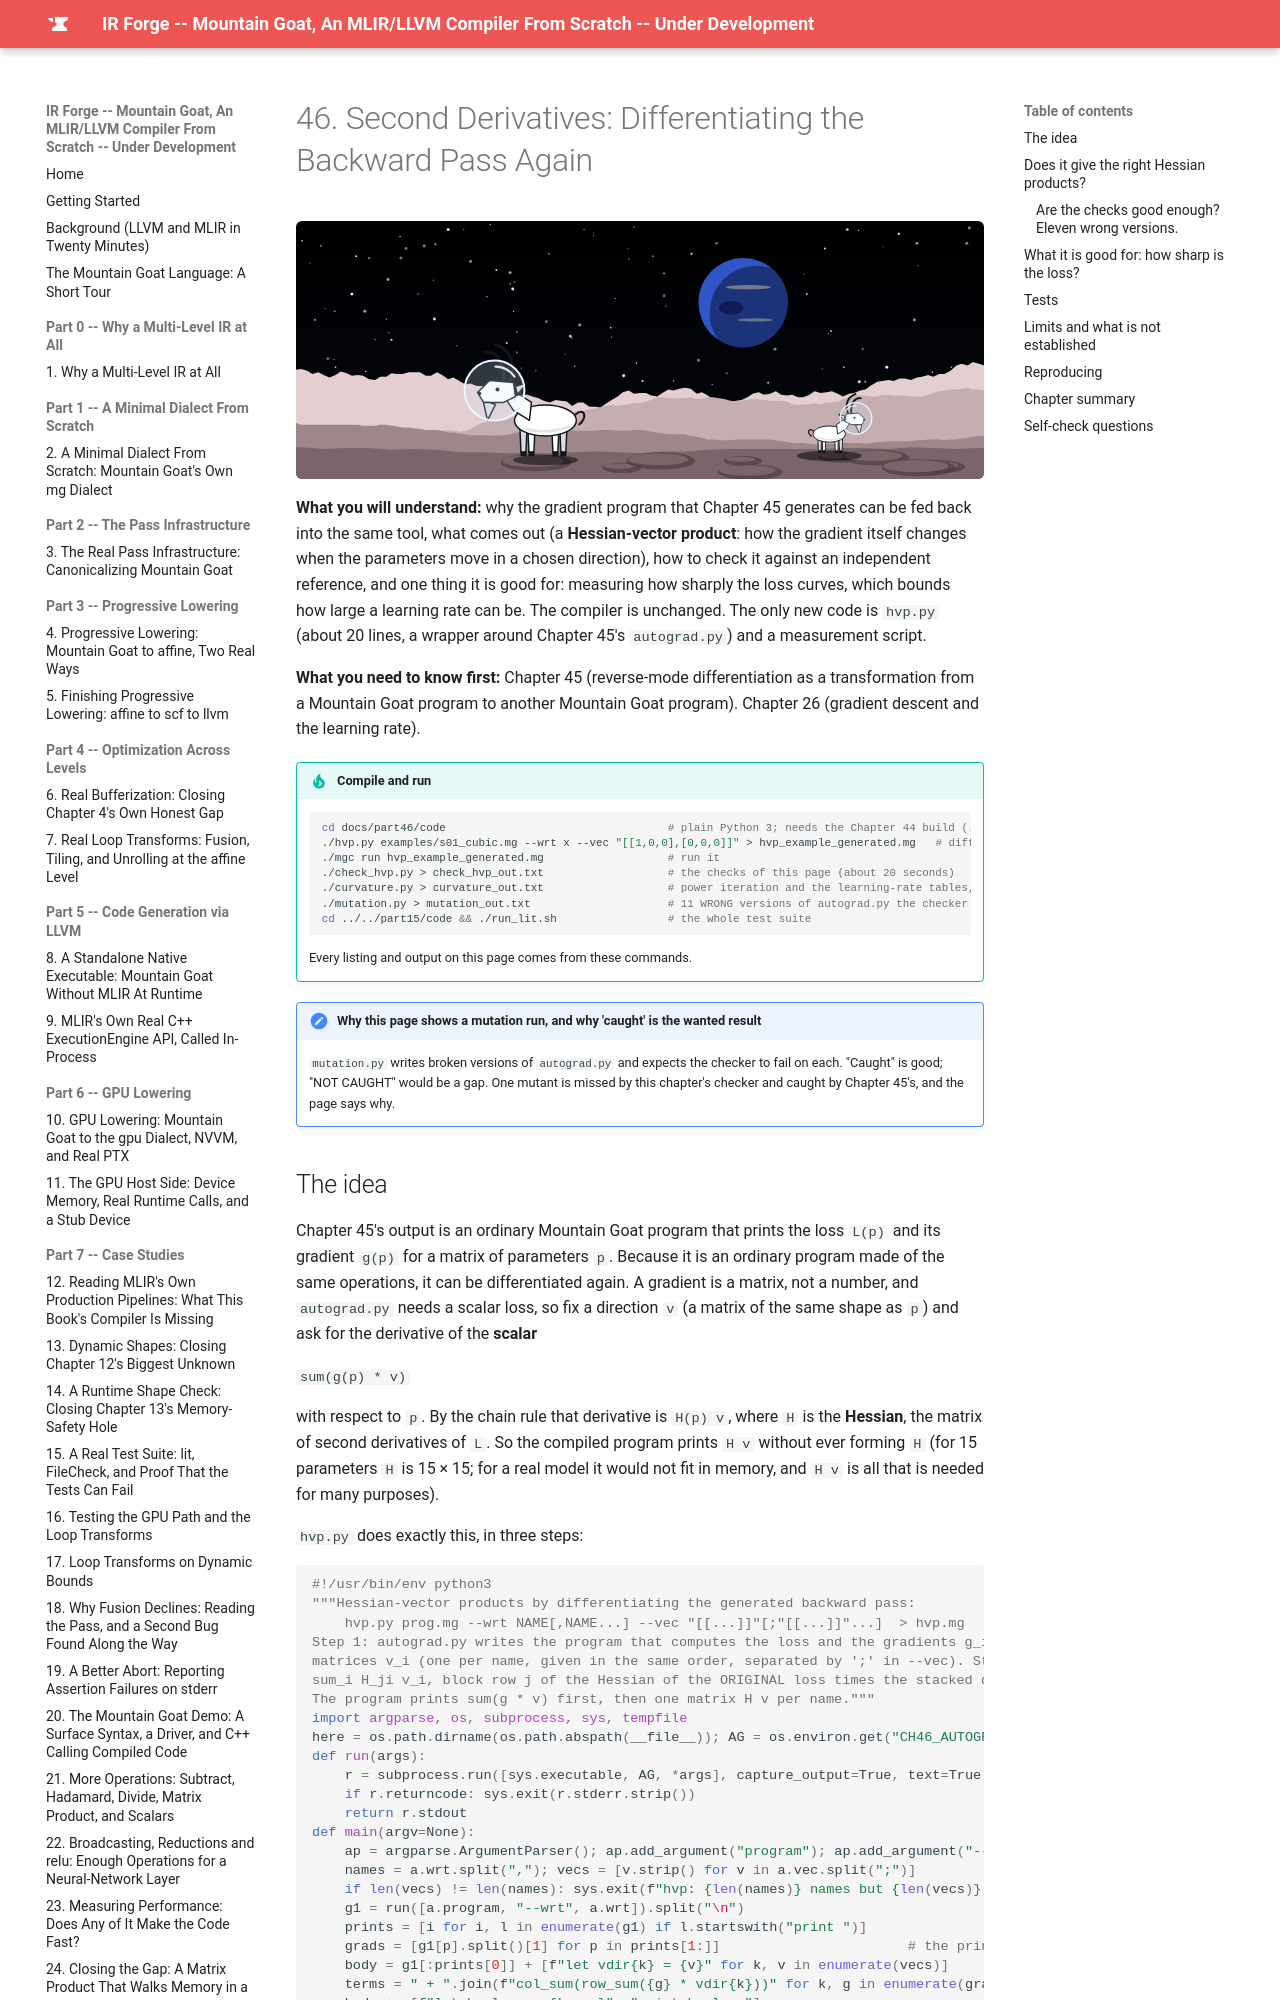

repository: MaximumBeings/ir_forge_compiler_from_scratch · page: part46/46-second-derivatives/index.html · generator: mkdocs

# 46. Second Derivatives: Differentiating the Backward Pass Again

![Mountain goats in space helmets on Triton, a moon of Neptune](../assets/goats/ch-46.svg){ style="display:block;margin:0 auto;max-width:100%;height:auto;border-radius:6px" }

**What you will understand:** why the gradient program that Chapter 45 generates can be fed back into the same tool, what comes out (a **Hessian-vector product**: how the gradient itself changes when the parameters move in a chosen direction), how to check it against an independent reference, and one thing it is good for: measuring how sharply the loss curves, which bounds how large a learning rate can be. The compiler is unchanged. The only new code is `hvp.py` (about 20 lines, a wrapper around Chapter 45's `autograd.py`) and a measurement script.

**What you need to know first:** Chapter 45 (reverse-mode differentiation as a transformation from a Mountain Goat program to another Mountain Goat program). Chapter 26 (gradient descent and the learning rate).

!!! tip "Compile and run"
    ```sh
    cd docs/part46/code                                  # plain Python 3; needs the Chapter 44 build (../../part44/code/build.sh) for mgc
    ./hvp.py examples/s01_cubic.mg --wrt x --vec "[[1,0,0],[0,0,0]]" > hvp_example_generated.mg   # differentiate the backward pass (several matrices: --wrt a,b --vec "<va>;<vb>")
    ./mgc run hvp_example_generated.mg                   # run it
    ./check_hvp.py > check_hvp_out.txt                   # the checks of this page (about 20 seconds)
    ./curvature.py > curvature_out.txt                   # power iteration and the learning-rate tables, one matrix and all four (about 6 minutes)
    ./mutation.py > mutation_out.txt                     # 11 WRONG versions of autograd.py the checker must catch (about 4 minutes)
    cd ../../part15/code && ./run_lit.sh                 # the whole test suite
    ```
    Every listing and output on this page comes from these commands.

!!! note "Why this page shows a mutation run, and why 'caught' is the wanted result"
    `mutation.py` writes broken versions of `autograd.py` and expects the checker to fail on each. "Caught" is good; "NOT CAUGHT" would be a gap. One mutant is missed by this chapter's checker and caught by Chapter 45's, and the page says why.
